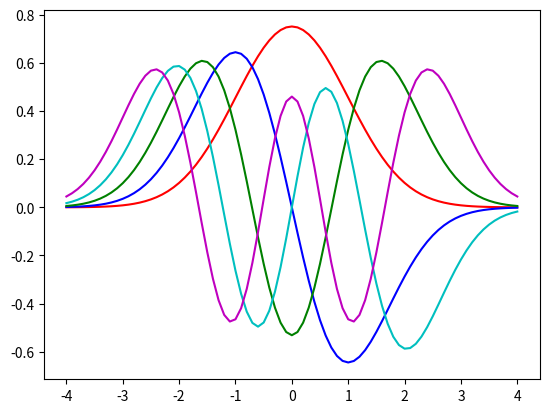

Write the Python code that produced this figure.
import numpy as np
from scipy.integrate import odeint
import matplotlib.pyplot as plt


def shoot2(x, x_val, k, eps):
    return [x[1], (k * (x_val ** 2) - eps) * x[0]]


tol = 1e-4  # define a tolerance level
col = ['r', 'b', 'g', 'c', 'm', 'k']  # eigenfunc colors
k = 1  # given
A = 1  # initial guess
xp = [-4, 4]  # range given in problem
xshoot = np.arange(-4, 4.1, 0.1)

eps_list = np.array([])
eig_func = np.empty([81, 5])

eps_start = 0  # starting value for epsilon
for modes in range(1, 6):  # begin mode loop
    eps = eps_start  # reset epsilon for each mode
    deps = 0.01  # step size for epsilon
    for _ in range(1000):  # begin convergence loop for epsilon
        x0 = [1, 1 * np.sqrt(16 - eps)]  # guess x[0] = 1 then x[1] is given by initial BC at x = - L

        y = odeint(shoot2, x0, xshoot, args=(k, eps))

        end_val = - 1 * np.sqrt(16 - eps) * y[-1, 0]  # should be target BC

        if abs(y[-1, 1] - end_val) < tol:  # check for convergence
            eps_list = np.append(eps_list, eps)
            break  # get out of convergence loop

        if (-1) ** (modes + 1) * (y[-1, 1] - end_val) > 0:
            eps += deps  # increase epsilon if the last value is positive
        else:
            eps -= deps / 2  # decrease epsilon to refine
            deps /= 2

    eps_start = eps + 0.1  # after finding eigenvalue, pick new start
    norm = np.trapz(y[:, 0] * y[:, 0], xshoot)  # calculate normalization
    eig_func[:, modes - 1] = np.abs( y[:, 0] / np.sqrt(norm) )
    plt.plot(xshoot, y[:, 0] / np.sqrt(norm), col[modes - 1])  # plot modes

plt.show()  # end mode loop

A1 = eig_func
A2 = eps_list

print(eig_func)